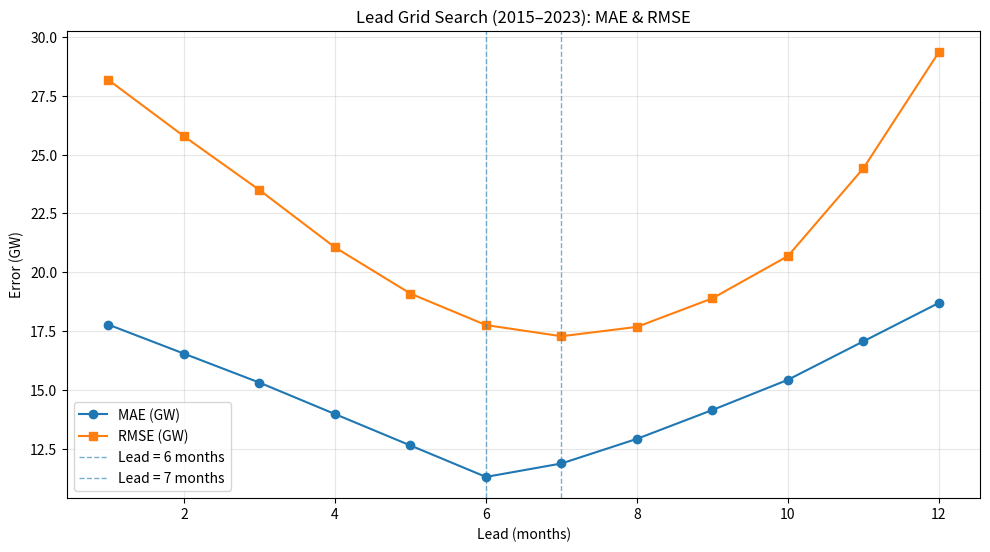
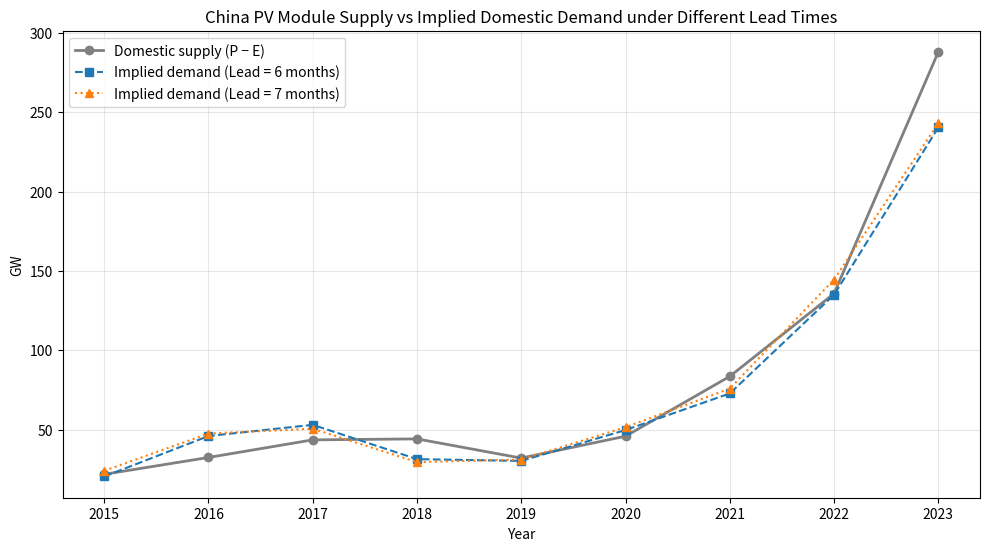
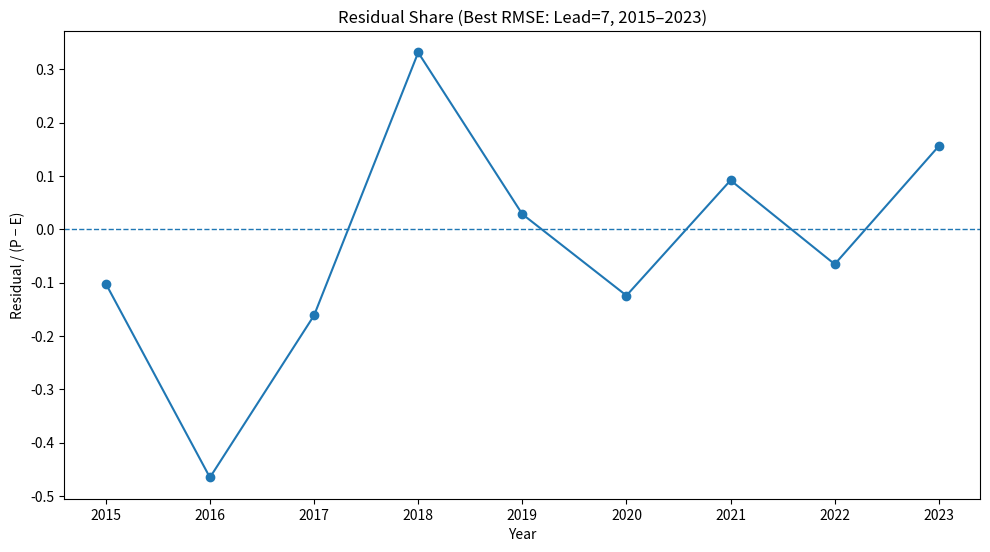

Reproduce these figures in Python, in order.
#!/usr/bin/env python3
# -*- coding: utf-8 -*-
"""
PV Module Production vs (Domestic Installation + Exports) with Lead-Time Alignment
===============================================================================

This script reproduces the full analysis we discussed:

1) Inputs (annual):
   - China PV module production (GW): P_y
   - China PV module exports (GW):     E_y
   - China PV PV installation (GW):    I_y  (newly grid-connected capacity)

2) We treat exports as "immediately absorbed" in the same calendar year, so the
   annual domestic-available module supply is:
        Supply_y = P_y - E_y

3) Installation does NOT consume modules instantaneously from the same-year supply.
   Projects place module orders in advance. We model a fixed lead-time (L months)
   between "module production/availability" and "project grid-connection".

   Operationally:
   - Build a monthly installation series I_t by distributing each year's installation
     across 12 months using quarterly weights inferred from cumulative quarterly data.
   - Shift the monthly installation series backward by L months to represent the
     implied monthly demand needed for those installations.
   - Aggregate to annual implied demand:
        ImpliedProd_y(L) = sum_{t in year y} I_{t+L}   (implemented via shift(-L))

4) Grid search:
   - Evaluate L = 1..12 months
   - Evaluate model fit over years 2015–2023 (or 2016–2023 if you want to exclude 2015)
   - Metrics: MAE, RMSE between Supply_y and ImpliedProd_y(L)

5) Outputs:
   - Intermediate tables (CSV):
       * input_annual_data.csv
       * quarterly_cumulative_installation.csv
       * quarterly_increments_and_shares.csv
       * monthly_installation_series.csv
       * grid_search_metrics_2015_2023.csv
       * best_lead_timeseries_2015_2023.csv
   - Figures (PNG):
       * mae_grid_2015_2023.png
       * rmse_grid_2015_2023.png
       * supply_vs_implied_bestLead_2015_2023.png
       * residual_share_bestLead_2015_2023.png

Run:
    python pv_lead_alignment_full.py

Dependencies:
    pandas, numpy, matplotlib
"""

from __future__ import annotations
import math
from dataclasses import dataclass
from pathlib import Path
import numpy as np
import pandas as pd
import matplotlib.pyplot as plt


# -----------------------------
# 0) Configuration
# -----------------------------
OUTDIR = Path("./pv_lead_alignment_outputs")
OUTDIR.mkdir(parents=True, exist_ok=True)

EVAL_START_YEAR = 2015   # set to 2016 if you want to exclude the "left-edge" year
EVAL_END_YEAR   = 2023   # do NOT include 2024 in error evaluation (needs 2025 installs)
LEAD_MIN = 1
LEAD_MAX = 12


# -----------------------------
# 1) Raw Inputs (FINAL DATASET)
# -----------------------------
# Production (Module) - GW
PRODUCTION_GW = {
    2015: 45.8,
    2016: 53.7,
    2017: 75.0,
    2018: 85.7,
    2019: 98.6,
    2020: 124.6,
    2021: 182.0,
    2022: 288.7,
    2023: 499.0,
    2024: 588.0,
}

# Exports (Module) - GW
EXPORT_GW = {
    2015: 24.0,
    2016: 21.3,
    2017: 31.5,
    2018: 41.6,
    2019: 66.6,
    2020: 78.8,
    2021: 98.5,
    2022: 153.0,
    2023: 211.0,
    2024: 238.8,
}

# Domestic installations (GW)
INSTALL_GW = {
    2015: 15.13,
    2016: 34.54,
    2017: 53.06,
    2018: 44.26,
    2019: 30.10,
    2020: 48.20,
    2021: 54.88,
    2022: 87.408,
    2023: 216.3,
    2024: 277.57,
}

# Quarterly cumulative installation (GW): Q1 cum, H1 cum, Q3 cum, Full-year
# These are the same values used earlier to infer intra-year seasonality.
QUARTERLY_CUM_INSTALL_GW = {
    2015: {"Q1_cum": 5.04,   "H1_cum": 7.73,    "Q3_cum": 9.90,    "Year_cum": 15.13},
    2016: {"Q1_cum": 7.14,   "H1_cum": 13.01,   "Q3_cum": 26.00,   "Year_cum": 34.54},
    2017: {"Q1_cum": 7.21,   "H1_cum": 24.40,   "Q3_cum": 42.00,   "Year_cum": 53.06},
    2018: {"Q1_cum": 9.52,   "H1_cum": 24.306,  "Q3_cum": 34.544,  "Year_cum": 44.26},
    2019: {"Q1_cum": 5.20,   "H1_cum": 11.40,   "Q3_cum": 15.99,   "Year_cum": 30.10},
    2020: {"Q1_cum": 3.95,   "H1_cum": 11.52,   "Q3_cum": 18.70,   "Year_cum": 48.20},
    2021: {"Q1_cum": 5.33,   "H1_cum": 13.01,   "Q3_cum": 25.556,  "Year_cum": 54.88},
    2022: {"Q1_cum": 13.21,  "H1_cum": 30.878,  "Q3_cum": 52.602,  "Year_cum": 87.408},
    2023: {"Q1_cum": 33.656, "H1_cum": 78.423,  "Q3_cum": 128.93,  "Year_cum": 216.30},
    2024: {"Q1_cum": 45.74,  "H1_cum": 102.48,  "Q3_cum": 160.88,  "Year_cum": 277.57},
}


# -----------------------------
# 2) Utility: Build annual input table
# -----------------------------
def build_annual_inputs() -> pd.DataFrame:
    yrs = sorted(set(PRODUCTION_GW) & set(EXPORT_GW) & set(INSTALL_GW))
    df = pd.DataFrame({
        "year": yrs,
        "production_gw": [PRODUCTION_GW[y] for y in yrs],
        "export_gw":     [EXPORT_GW[y]     for y in yrs],
        "install_gw":    [INSTALL_GW[y]    for y in yrs],
    })
    df["supply_domestic_gw"] = df["production_gw"] - df["export_gw"]  # P - E
    return df


# -----------------------------
# 3) Utility: Quarterly -> monthly installation series
# -----------------------------
def build_quarterly_tables() -> tuple[pd.DataFrame, pd.DataFrame]:
    """
    Returns:
      qcum_df: quarterly cumulative values as provided
      qinc_df: quarterly increments and quarterly shares
    """
    yrs = sorted(QUARTERLY_CUM_INSTALL_GW.keys())
    qcum_df = pd.DataFrame([{"year": y, **QUARTERLY_CUM_INSTALL_GW[y]} for y in yrs])

    # Increments
    qinc_df = qcum_df.copy()
    qinc_df["Q1"] = qinc_df["Q1_cum"]
    qinc_df["Q2"] = qinc_df["H1_cum"] - qinc_df["Q1_cum"]
    qinc_df["Q3"] = qinc_df["Q3_cum"] - qinc_df["H1_cum"]
    qinc_df["Q4"] = qinc_df["Year_cum"] - qinc_df["Q3_cum"]

    # Shares
    for q in ["Q1", "Q2", "Q3", "Q4"]:
        qinc_df[f"{q}_share"] = qinc_df[q] / qinc_df["Year_cum"]

    return qcum_df, qinc_df


def build_monthly_installation(qinc_df: pd.DataFrame) -> pd.Series:
    """
    Construct monthly installation series from quarterly shares.

    Assumption:
      - Within each quarter, installation is evenly split across 3 months.
      - For each year y:
          Jan-Mar share = Q1_share / 3 each month
          Apr-Jun share = Q2_share / 3 each month
          Jul-Sep share = Q3_share / 3 each month
          Oct-Dec share = Q4_share / 3 each month

    Output:
      pd.Series indexed by month-start timestamps, values in GW.
    """
    start = f"{qinc_df['year'].min()}-01-01"
    end   = f"{qinc_df['year'].max()}-12-01"
    months = pd.date_range(start, end, freq="MS")

    inst = pd.Series(index=months, dtype=float)

    for _, row in qinc_df.iterrows():
        y = int(row["year"])
        weights = np.array(
            [row["Q1_share"]/3]*3 +
            [row["Q2_share"]/3]*3 +
            [row["Q3_share"]/3]*3 +
            [row["Q4_share"]/3]*3
        )
        year_total = float(row["Year_cum"])
        idx = pd.date_range(f"{y}-01-01", f"{y}-12-01", freq="MS")
        inst.loc[idx] = year_total * weights

    return inst


# -----------------------------
# 4) Lead alignment: implied demand from shifted installation
# -----------------------------
def implied_demand_annual(inst_monthly: pd.Series, lead_months: int) -> pd.Series:
    """
    Shift monthly installation backward by lead_months to represent implied demand.

    Implementation note:
      - pandas shift(k) moves values forward in time if k > 0.
      - We want ImpliedProd at time t to correspond to installations at t+lead.
        Therefore we use shift(-lead).

    Edge handling:
      - If a calendar year contains ANY NaNs after shifting (because we ran out of future months),
        that year's implied demand is set to NaN and dropped.

    Returns:
      pd.Series indexed by year with implied demand(GW).
    """
    shifted = inst_monthly.shift(-lead_months)

    def year_sum_strict(x: pd.Series) -> float:
        # if any month is missing, year cannot be fully computed (avoids right-edge bias)
        return np.nan if x.isna().any() else float(x.sum())

    annual = shifted.groupby(shifted.index.year).agg(year_sum_strict).dropna()
    annual.name = f"implied_prod_lead_{lead_months}"
    return annual


# -----------------------------
# 5) Fit metrics
# -----------------------------
@dataclass
class FitResult:
    lead_months: int
    mae_gw: float
    rmse_gw: float
    n_years: int


def compute_metrics_for_lead(annual_df: pd.DataFrame, inst_monthly: pd.Series, lead: int,
                             start_year: int, end_year: int) -> tuple[FitResult, pd.DataFrame]:
    """
    Compare Supply_y = (P-E) with ImpliedProd_y(lead) over [start_year, end_year].

    Returns:
      FitResult and a detailed dataframe containing year-by-year values.
    """
    implied = implied_demand_annual(inst_monthly, lead)

    df = annual_df.merge(implied.rename("implied_demand_gw"), left_on="year", right_index=True, how="left")
    df_eval = df[(df["year"] >= start_year) & (df["year"] <= end_year)].dropna(subset=["implied_demand_gw"]).copy()

    df_eval["residual_gw"] = df_eval["supply_domestic_gw"] - df_eval["implied_demand_gw"]
    df_eval["abs_residual_gw"] = df_eval["residual_gw"].abs()

    mae = float(df_eval["abs_residual_gw"].mean())
    rmse = float(math.sqrt(np.mean(df_eval["residual_gw"] ** 2)))
    n = int(len(df_eval))

    return FitResult(lead, mae, rmse, n), df_eval


def grid_search(annual_df: pd.DataFrame, inst_monthly: pd.Series,
                lead_min: int, lead_max: int,
                start_year: int, end_year: int) -> tuple[pd.DataFrame, dict[int, pd.DataFrame]]:
    """
    Run lead = lead_min..lead_max, collect MAE/RMSE and store year-by-year tables.
    """
    metrics = []
    detail_tables: dict[int, pd.DataFrame] = {}

    for lead in range(lead_min, lead_max + 1):
        fit, detail = compute_metrics_for_lead(annual_df, inst_monthly, lead, start_year, end_year)
        metrics.append({
            "lead_months": fit.lead_months,
            "mae_gw": fit.mae_gw,
            "rmse_gw": fit.rmse_gw,
            "n_years": fit.n_years,
        })
        detail_tables[lead] = detail

    metrics_df = pd.DataFrame(metrics).sort_values("lead_months").reset_index(drop=True)
    return metrics_df, detail_tables


# -----------------------------
# 6) Plotting helpers
# -----------------------------
def plot_supply_vs_implied_lead6_7(
        detail_6: pd.DataFrame,
        detail_7: pd.DataFrame,
        outfile: Path,
        title: str
):
    """
    Plot domestic supply (P − E) and implied demand under Lead = 6 and Lead = 7
    on the same figure.
    """
    plt.figure(figsize=(10, 5.625), dpi=256)
    # Domestic available supply (same for both leads)
    plt.plot(
        detail_6["year"],
        detail_6["supply_domestic_gw"],
        color="gray",
        linewidth=2,
        marker="o",
        label="Domestic supply (P − E)"
    )

    # Implied demand: Lead = 6
    plt.plot(
        detail_6["year"],
        detail_6["implied_demand_gw"],
        linestyle="--",
        marker="s",
        label="Implied demand (Lead = 6 months)"
    )

    # Implied demand: Lead = 7
    plt.plot(
        detail_7["year"],
        detail_7["implied_demand_gw"],
        linestyle=":",
        marker="^",
        label="Implied demand (Lead = 7 months)"
    )

    plt.xlabel("Year")
    plt.ylabel("GW")
    plt.title(title)
    plt.legend()
    plt.grid(alpha=0.3)

    plt.tight_layout()
    plt.savefig(outfile.with_suffix(".png"), dpi=256)
    plt.savefig(outfile.with_suffix(".pdf"))
    plt.close()



def plot_residual_share(detail_df: pd.DataFrame, lead: int, outfile: Path, title_suffix: str):
    # residual share = residual / (P-E)
    plt.figure(figsize=(10, 5.625), dpi=256)
    plt.rcParams["pdf.fonttype"] = 42   # TrueType
    plt.rcParams["ps.fonttype"] = 42

    rs = detail_df["residual_gw"] / detail_df["supply_domestic_gw"]
    plt.plot(detail_df["year"], rs, marker="o")
    plt.axhline(0, linestyle="--", linewidth=1)
    plt.xlabel("Year")
    plt.ylabel("Residual / (P − E)")
    plt.title(f"Residual Share {title_suffix}")
    plt.tight_layout()
    plt.savefig(outfile.with_suffix(".png"), dpi=256)
    plt.savefig(outfile.with_suffix(".pdf"))
    plt.close()

def plot_mae_rmse_together(metrics_df: pd.DataFrame, outfile: Path, title: str):
    """
    Plot MAE and RMSE curves on the same figure.
    """
    plt.figure(figsize=(10, 5.625), dpi=256)
    plt.rcParams["pdf.fonttype"] = 42   # TrueType
    plt.rcParams["ps.fonttype"] = 42

    # --- 1. 画 MAE ---
    plt.plot(
        metrics_df["lead_months"],
        metrics_df["mae_gw"],
        marker="o",
        label="MAE (GW)"
    )

    # --- 2. 画 RMSE ---
    plt.plot(
        metrics_df["lead_months"],
        metrics_df["rmse_gw"],
        marker="s",
        label="RMSE (GW)"
    )

    # === Option A：就在这里加 ===
    plt.axvline(6, linestyle="--", linewidth=1, alpha=0.6, label="Lead = 6 months")
    plt.axvline(7, linestyle="--", linewidth=1, alpha=0.6, label="Lead = 7 months")

    # --- 3. 坐标轴 & 标题 ---
    plt.xlabel("Lead (months)")
    plt.ylabel("Error (GW)")
    plt.title(title)

    # --- 4. 图例 ---
    plt.legend()

    plt.grid(alpha=0.3)
    plt.tight_layout()
    plt.savefig(outfile.with_suffix(".png"), dpi=256)
    plt.savefig(outfile.with_suffix(".pdf"))
    plt.close()

# -----------------------------
# 7) Main pipeline
# -----------------------------
def main():
    # 7.1 Build annual input table
    annual_df = build_annual_inputs()
    annual_df.to_csv(OUTDIR / "input_annual_data.csv", index=False)

    # 7.2 Quarterly tables (cumulative + increments/shares)
    qcum_df, qinc_df = build_quarterly_tables()
    qcum_df.to_csv(OUTDIR / "quarterly_cumulative_installation.csv", index=False)
    qinc_df.to_csv(OUTDIR / "quarterly_increments_and_shares.csv", index=False)

    # 7.3 Monthly installation series
    inst_monthly = build_monthly_installation(qinc_df)
    inst_monthly.to_frame("monthly_installation_gw").to_csv(OUTDIR / "monthly_installation_series.csv")

    # 7.4 Grid search over lead
    metrics_df, detail_tables = grid_search(
        annual_df=annual_df,
        inst_monthly=inst_monthly,
        lead_min=LEAD_MIN,
        lead_max=LEAD_MAX,
        start_year=EVAL_START_YEAR,
        end_year=EVAL_END_YEAR
    )
    metrics_df.to_csv(OUTDIR / f"grid_search_metrics_{EVAL_START_YEAR}_{EVAL_END_YEAR}.csv", index=False)

    # 7.5 Identify best lead (by RMSE)
    best_row = metrics_df.loc[metrics_df["rmse_gw"].idxmin()]
    best_lead = int(best_row["lead_months"])
    best_detail = detail_tables[best_lead].copy()
    best_detail.to_csv(OUTDIR / f"best_lead_timeseries_{EVAL_START_YEAR}_{EVAL_END_YEAR}.csv", index=False)


    # 7.6 Plot MAE & RMSE together
    plot_mae_rmse_together(
        metrics_df,
        outfile=OUTDIR / f"mae_rmse_grid_{EVAL_START_YEAR}_{EVAL_END_YEAR}.png",
        title=f"Lead Grid Search ({EVAL_START_YEAR}–{EVAL_END_YEAR}): MAE & RMSE"
    )

    # 7.7 Plot best-lead fits
    detail_6 = detail_tables[6]
    detail_7 = detail_tables[7]

    plot_supply_vs_implied_lead6_7(
        detail_6=detail_6,
        detail_7=detail_7,
        outfile=OUTDIR / "supply_vs_implied_lead6_lead7_2015_2023",
        title="China PV Module Supply vs Implied Domestic Demand under Different Lead Times"
    )

    plot_residual_share(
        best_detail, best_lead,
        outfile=OUTDIR / f"residual_share_bestLead_{EVAL_START_YEAR}_{EVAL_END_YEAR}.png",
        title_suffix=f"(Best RMSE: Lead={best_lead}, {EVAL_START_YEAR}–{EVAL_END_YEAR})"
    )

    # 7.8 Print a short console summary
    print("=== Grid Search Summary ===")
    print(metrics_df.to_string(index=False))
    print("\nBest lead by RMSE:", best_lead)
    print("Outputs saved to:", OUTDIR.resolve())


if __name__ == "__main__":
    main()
